Dataset: AQ-STEM (GitHub, ganondorofu/AQ-STEM). Classes: stop, do not entry, 03 max 20, 04 max 30, 05 max 40, 06 max 50, do not park, do not park or stop, pedestrian, bicycle and pedestrian only, pedestrian only, one way, 13 go onlyin direction of arrow, school road, end.

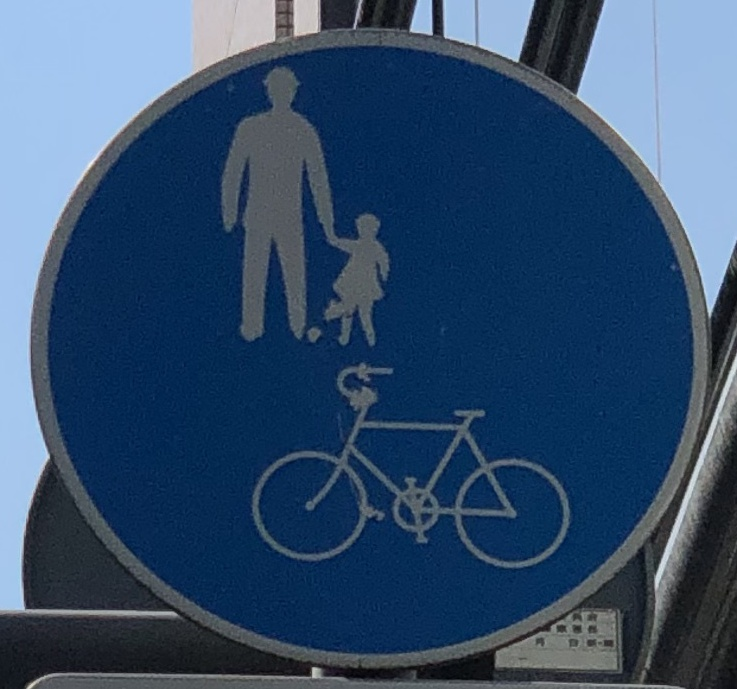
Label: bicycle and pedestrian only

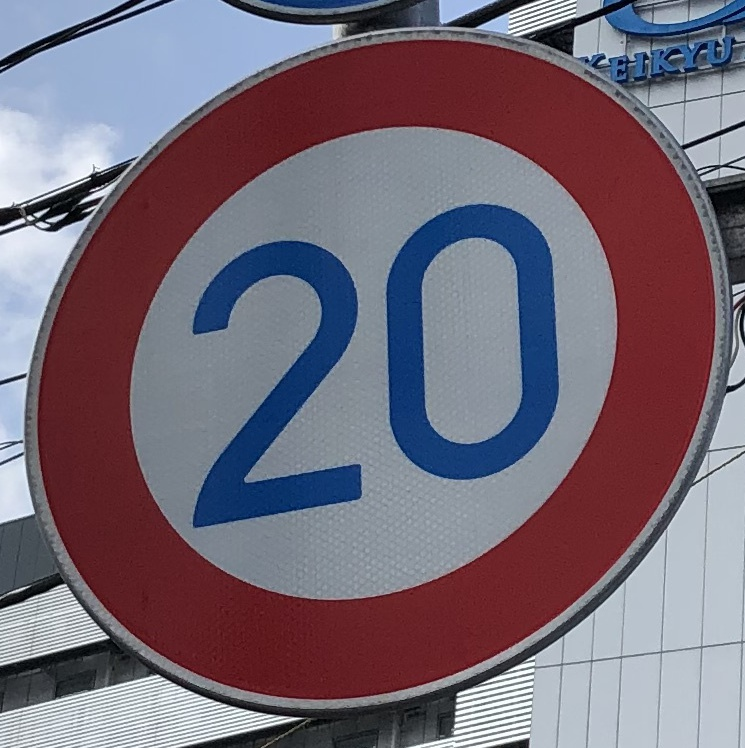
Label: 03 max 20

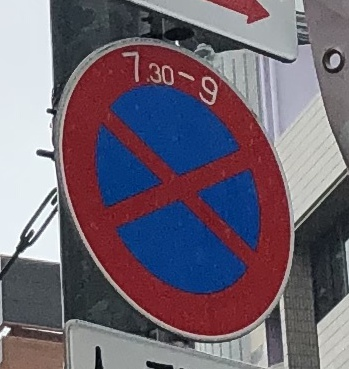
Label: do not park or stop

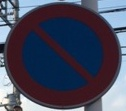
Label: do not park

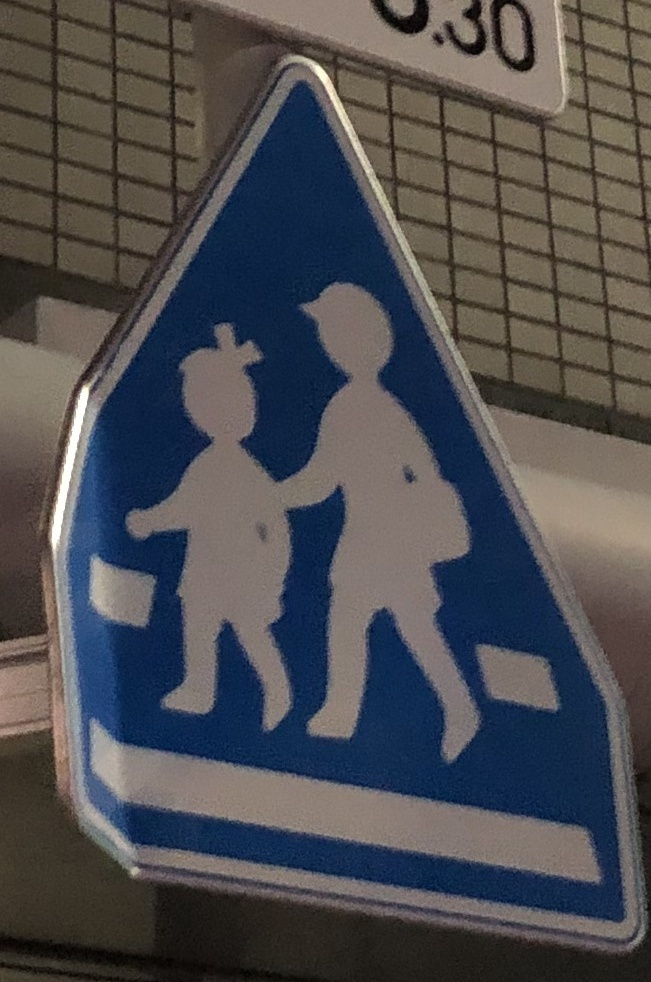
Label: pedestrian

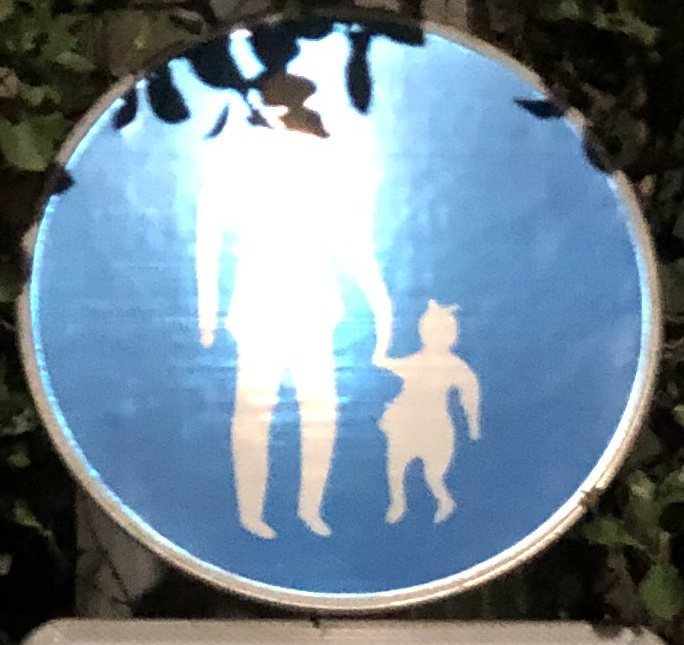
Label: pedestrian only
